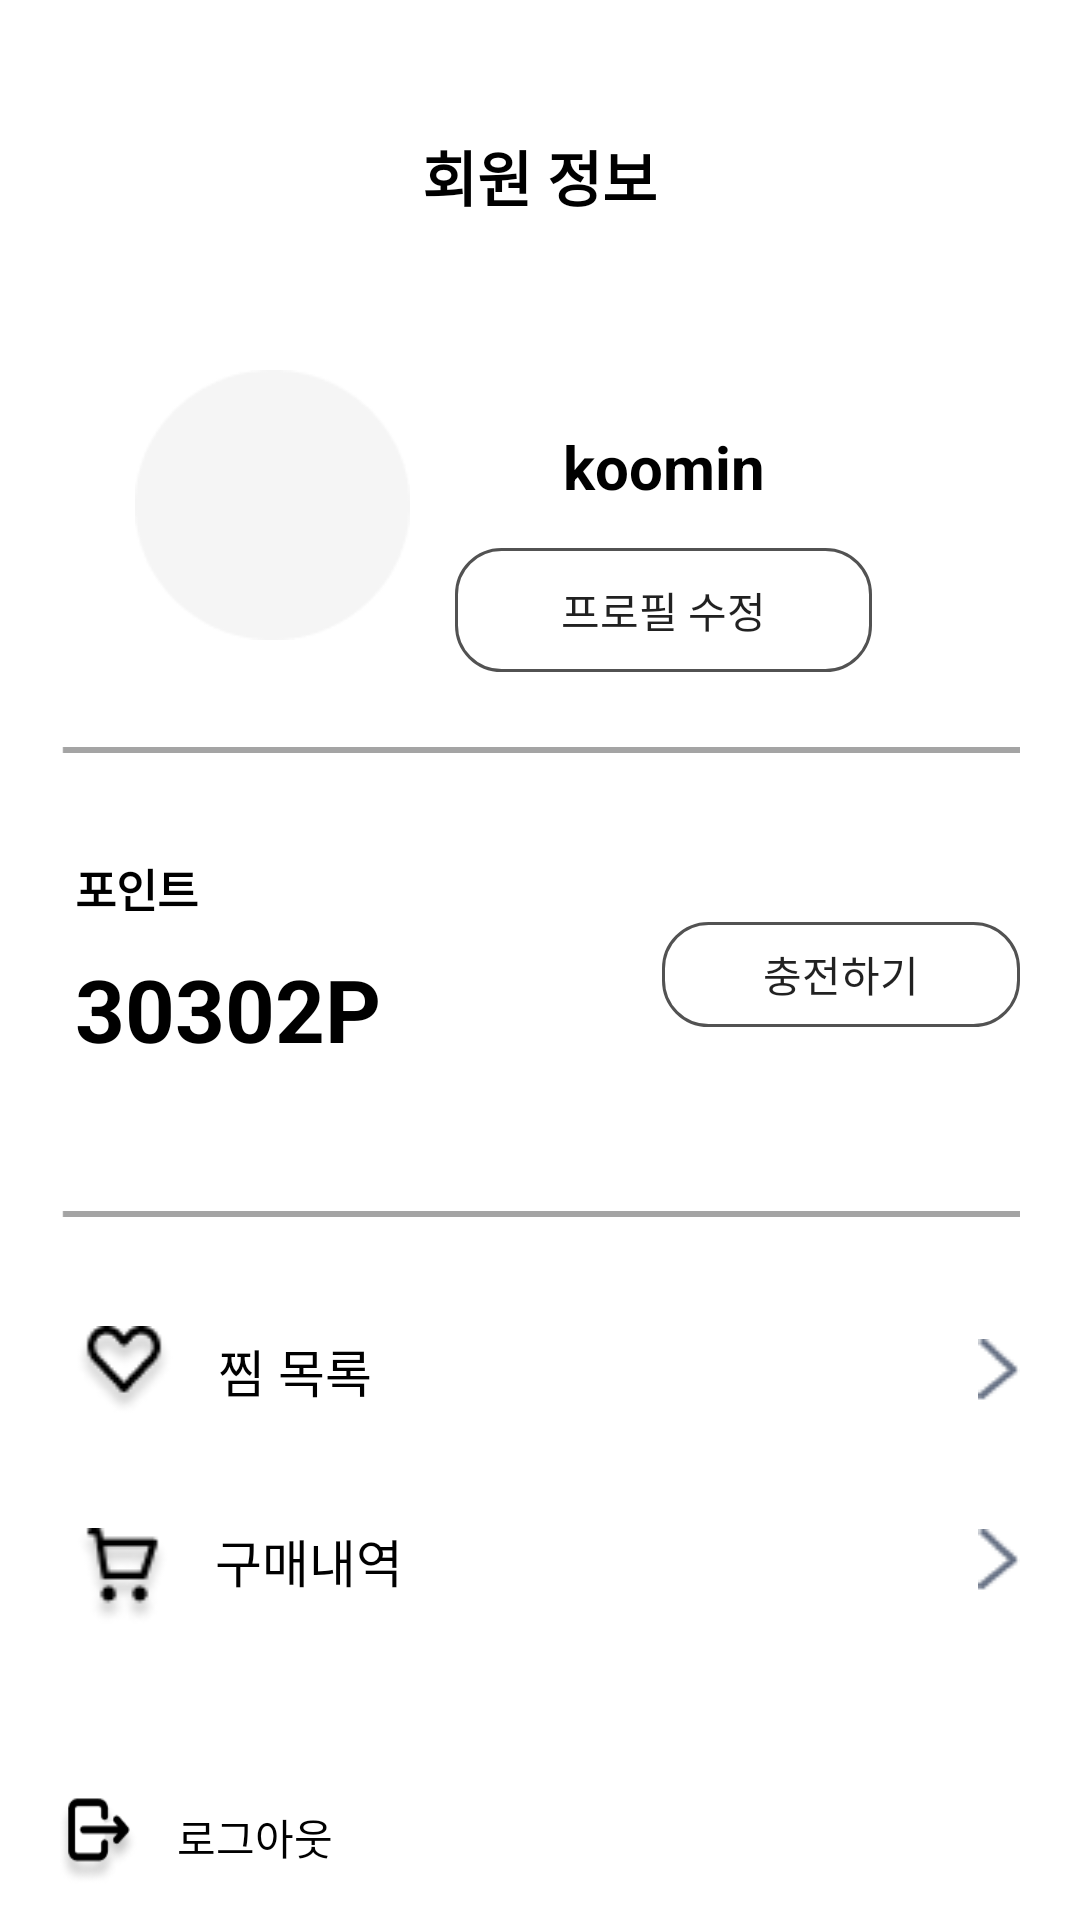

Layout XML and referenced resources for this Android screen:
<!-- AndroidManifest.xml: application theme Theme.PhotoCarpet -->
<!-- res/layout/activity_my_page.xml -->
<?xml version="1.0" encoding="utf-8"?>
<LinearLayout xmlns:android="http://schemas.android.com/apk/res/android"
    xmlns:app="http://schemas.android.com/apk/res-auto"
    xmlns:tools="http://schemas.android.com/tools"
    android:layout_width="match_parent"
    android:layout_height="match_parent"
    tools:context=".MyPageActivity"
    android:orientation="vertical"
    >

    <TextView
        android:layout_marginBottom="40dp"
        android:id="@+id/textView"
        android:layout_width="wrap_content"
        android:layout_height="wrap_content"
        android:layout_marginTop="44dp"
        android:text="회원 정보"
        android:textColor="#000000"
        android:textSize="20sp"
        android:textStyle="bold"
        app:layout_constraintEnd_toEndOf="parent"
        app:layout_constraintStart_toStartOf="parent"
        app:layout_constraintTop_toTopOf="parent"
        android:layout_gravity="center"/>


    <LinearLayout
        android:layout_width="match_parent"
        android:layout_height="429dp"
        android:layout_marginLeft="20dp"
        android:layout_marginRight="20dp"
        android:orientation="vertical"
        app:layout_constraintBottom_toTopOf="@+id/textView2"
        app:layout_constraintEnd_toEndOf="parent"
        app:layout_constraintStart_toStartOf="parent"
        app:layout_constraintTop_toBottomOf="@+id/textView"
        app:layout_constraintVertical_bias="0.158">

        <LinearLayout
            android:layout_width="match_parent"
            android:layout_height="62dp"
            android:layout_marginLeft="5dp"
            android:layout_marginTop="10dp"
            android:layout_marginRight="5dp"
            android:layout_weight="1"
            android:orientation="horizontal"
            android:weightSum="10"
            app:layout_constraintEnd_toEndOf="parent"
            app:layout_constraintStart_toStartOf="parent"
            app:layout_constraintTop_toBottomOf="@+id/textView">

            <ImageView
                android:layout_width="90dp"
                android:layout_height="90dp"
                android:layout_marginLeft="20dp"
                android:layout_weight="0.3"
                android:background="@drawable/img_profile_empty" />

            <LinearLayout
                android:layout_width="wrap_content"
                android:layout_height="match_parent"
                android:layout_weight="5"
                android:orientation="vertical">

                <TextView
                    android:layout_width="wrap_content"
                    android:layout_height="4dp"
                    android:layout_gravity="center"
                    android:layout_marginTop="10dp"
                    android:layout_weight="1"
                    android:gravity="center"
                    android:text="koomin"
                    android:textColor="#000000"
                    android:textSize="20sp"
                    android:textStyle="bold" />

                <android.widget.Button
                    android:id="@+id/btn_edit_profile"
                    android:layout_width="139dp"
                    android:layout_height="1dp"
                    android:layout_gravity="center"
                    android:layout_marginTop="5dp"
                    android:layout_marginBottom="10dp"
                    android:layout_weight="1"
                    android:background="@drawable/shape_button"
                    android:text="프로필 수정" />
            </LinearLayout>

        </LinearLayout>

        <ImageView
            android:layout_width="match_parent"
            android:layout_height="wrap_content"
            android:layout_marginTop="15dp"
            android:background="@drawable/img_line" />

        <LinearLayout
            android:layout_width="match_parent"
            android:layout_height="79dp"
            android:layout_marginTop="10dp"
            android:layout_weight="1"
            android:orientation="horizontal"
            android:weightSum="10">

            <LinearLayout
                android:layout_width="141dp"
                android:layout_height="79dp"
                android:layout_marginLeft="5dp"
                android:layout_marginTop="20dp"
                android:layout_weight="9"
                android:gravity="center_horizontal"
                android:orientation="vertical">

                <TextView
                    android:layout_marginBottom="10dp"
                    android:layout_width="wrap_content"
                    android:layout_height="wrap_content"
                    android:layout_gravity="left"
                    android:layout_weight="1"
                    android:gravity="bottom"
                    android:text="포인트"
                    android:textColor="#000000"
                    android:textSize="15dp"
                    android:textStyle="bold" />

                <TextView
                    android:layout_width="138dp"
                    android:layout_height="wrap_content"
                    android:layout_gravity="left"
                    android:layout_weight="1"
                    android:text="30302P"
                    android:textColor="#000000"
                    android:textSize="29dp"
                    android:textStyle="bold" />
            </LinearLayout>

            <android.widget.Button
                android:layout_weight="1"
                android:layout_width="113dp"
                android:layout_height="35dp"
                android:layout_gravity="center"
                android:background="@drawable/shape_button"
                android:text="충전하기" />

        </LinearLayout>

        <ImageView
            android:layout_width="match_parent"
            android:layout_height="wrap_content"
            android:layout_marginTop="15dp"
            android:background="@drawable/img_line" />

        <LinearLayout
            android:layout_width="match_parent"
            android:layout_height="78dp"
            android:layout_marginTop="10dp"
            android:layout_weight="1">

            <LinearLayout
                android:layout_width="match_parent"
                android:layout_height="match_parent"
                android:orientation="vertical">

                <LinearLayout
                    android:layout_width="match_parent"
                    android:layout_height="51dp"
                    android:layout_marginLeft="5dp"
                    android:layout_weight="1"
                    android:gravity="bottom"
                    android:orientation="horizontal"
                    android:weightSum="10">

                    <ImageView
                        android:layout_width="wrap_content"
                        android:layout_height="wrap_content"
                        android:layout_gravity="center"
                        android:layout_weight="0.1"
                        android:background="@drawable/btn_like_black" />

                    <TextView
                        android:layout_width="wrap_content"
                        android:layout_height="wrap_content"
                        android:layout_gravity="center"
                        android:layout_marginLeft="15dp"
                        android:layout_weight="9.8"
                        android:text="찜 목록"
                        android:textColor="#000000"
                        android:textSize="17sp" />

                    <ImageView
                        android:layout_width="wrap_content"
                        android:layout_height="wrap_content"
                        android:layout_gravity="center_vertical"
                        android:layout_marginStart="10dp"
                        android:layout_weight="0.1"
                        android:background="@drawable/btn_arrow_right" />

                </LinearLayout>

                <LinearLayout
                    android:layout_width="match_parent"
                    android:layout_height="44dp"
                    android:layout_marginLeft="5dp"
                    android:gravity="bottom"
                    android:orientation="horizontal"
                    android:weightSum="10">

                    <ImageView
                        android:layout_width="wrap_content"
                        android:layout_height="wrap_content"
                        android:layout_gravity="bottom"
                        android:layout_weight="0.1"
                        android:background="@drawable/btn_payment_record" />

                    <TextView
                        android:layout_width="wrap_content"
                        android:layout_height="wrap_content"
                        android:layout_gravity="center"
                        android:layout_marginLeft="15dp"
                        android:layout_weight="9.8"
                        android:text="구매내역"
                        android:textColor="#000000"
                        android:textSize="17sp" />

                    <ImageView
                        android:layout_width="wrap_content"
                        android:layout_height="wrap_content"
                        android:layout_gravity="center_vertical"
                        android:layout_marginStart="10dp"
                        android:layout_weight="0.1"
                        android:background="@drawable/btn_arrow_right" />

                </LinearLayout>
            </LinearLayout>
        </LinearLayout>

    </LinearLayout>

    <LinearLayout
        android:layout_width="match_parent"
        android:layout_height="match_parent"
        android:layout_marginBottom="10dp"
        android:orientation="horizontal">

        <ImageView
            android:layout_gravity="bottom"
            android:id="@+id/logout_image"
            android:layout_width="31dp"
            android:layout_height="35dp"
            android:layout_marginStart="20dp"
            android:background="@drawable/btn_logout"
            app:layout_constraintBottom_toBottomOf="parent"
            app:layout_constraintStart_toStartOf="parent" />

        <TextView
            android:layout_gravity="bottom"
            android:id="@+id/textView2"
            android:layout_width="68dp"
            android:layout_height="35dp"
            android:gravity="center"
            android:text="로그아웃"
            android:textColor="#000000"
            app:layout_constraintBottom_toBottomOf="parent"
            app:layout_constraintEnd_toEndOf="parent"
            app:layout_constraintHorizontal_bias="0.0"
            app:layout_constraintStart_toEndOf="@+id/imageView2" />

    </LinearLayout>


</LinearLayout>
<!-- resources referenced by this layout -->
<resources>
  <!-- drawable btn_arrow_right: png bitmap (drawable-v24, 445 bytes) -->
  <!-- drawable btn_like_black: png bitmap (drawable-v24, 1271 bytes) -->
  <!-- drawable btn_logout: png bitmap (drawable, 2360 bytes) -->
  <!-- drawable btn_payment_record: png bitmap (drawable-v24, 1326 bytes) -->
  <!-- drawable img_line: png bitmap (drawable, 99 bytes) -->
  <!-- drawable img_profile_empty: png bitmap (drawable-v24, 1966 bytes) -->
  <!-- drawable shape_button (drawable) -->
  <?xml version="1.0" encoding="utf-8"?>
  <shape xmlns:android="http://schemas.android.com/apk/res/android"
      android:shape="rectangle">
  
      <stroke
          android:width="1dp"
          android:color="#525252"
          />
      <size
          android:width="36dp"
          android:height="50dp" />
      <corners android:radius="15dp" />
  
  </shape>
  <style name="Theme.PhotoCarpet" parent="Theme.MaterialComponents.DayNight.DarkActionBar">
          
          <item name="colorPrimary">@color/purple_500</item>
          <item name="colorPrimaryVariant">@color/purple_700</item>
          <item name="colorOnPrimary">@color/white</item>
          
          <item name="colorSecondary">@color/teal_200</item>
          <item name="colorSecondaryVariant">@color/teal_700</item>
          <item name="colorOnSecondary">@color/black</item>
          
          <item name="android:statusBarColor">?attr/colorPrimaryVariant</item>
          
  
          
          <item name="windowNoTitle">true</item>
      </style>
  <color name="purple_500">#FF6200EE</color>
  <color name="purple_700">#FF3700B3</color>
  <color name="white">#FFFFFFFF</color>
  <color name="teal_200">#FF03DAC5</color>
  <color name="teal_700">#FF018786</color>
  <color name="black">#FF000000</color>
</resources>
